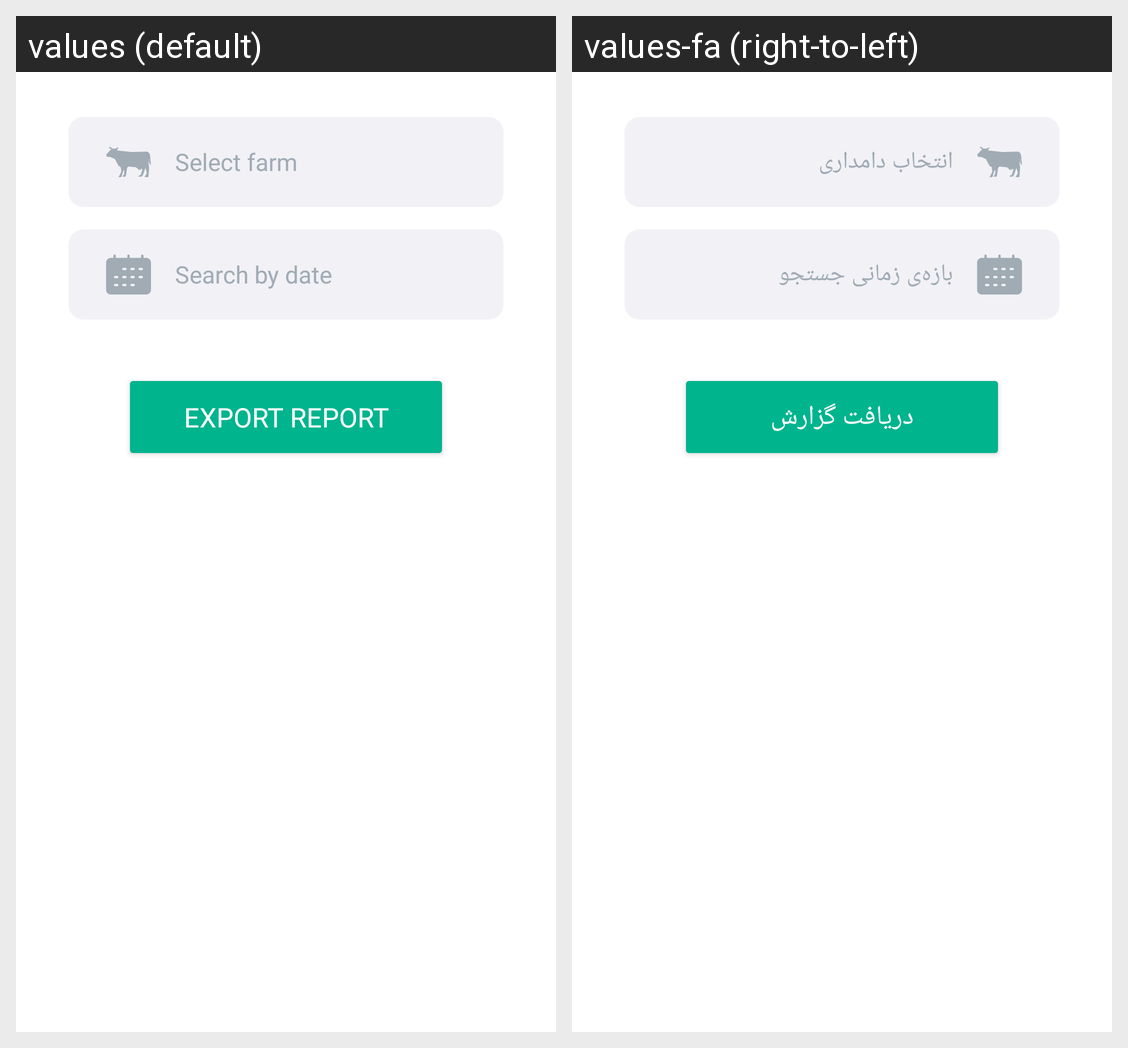

Here is an Android app screen in its default locale and in the app's own translations. Write out the translated-string differences for the strings that appear on this screen.
Android screen res/layout/fragment_injuries.xml rendered under 2 locales, left to right: values (default), values-fa (right-to-left). Device: Nexus 5 (rendered at 1080×1920; each locale shown at half size, 540×960, under a caption strip naming it); theme Theme.App.
Strings drawn on this screen, with the default value and each locale's value (text and hints the layout hard-codes, and strings that could not be matched under every locale, appear in the picture but are not listed):

enter_farm
  values: Select farm
  values-fa: انتخاب دامداری

enter_date
  values: Search by date
  values-fa: بازه‌ی زمانی جستجو

export_report
  values: Export report
  values-fa: دریافت گزارش
